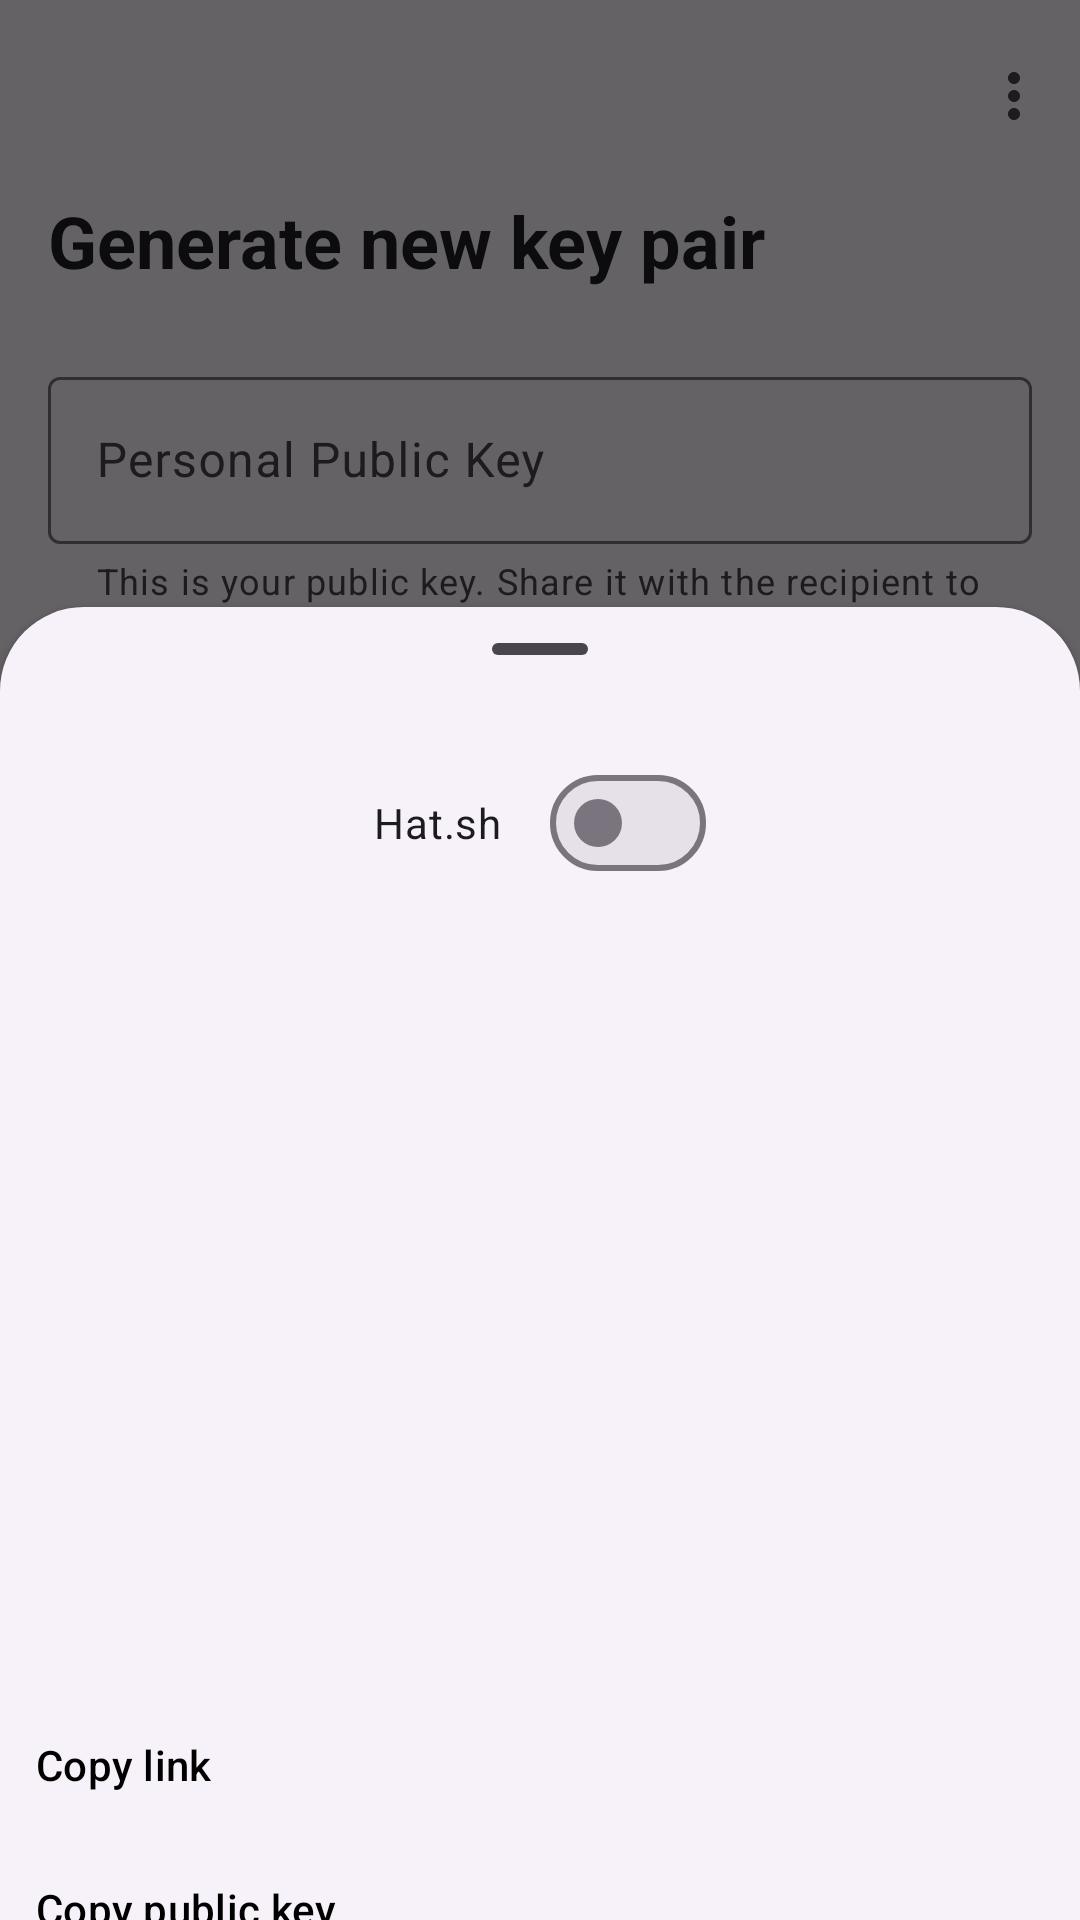

Produce the Android XML layout that renders to this screen, including the resource entries it uses.
<!-- AndroidManifest.xml: application theme Theme.KRYPTO -->
<!-- res/layout/fragment_new_key_pair.xml -->
<?xml version="1.0" encoding="utf-8"?>
<androidx.coordinatorlayout.widget.CoordinatorLayout xmlns:android="http://schemas.android.com/apk/res/android"
    xmlns:tools="http://schemas.android.com/tools"
    xmlns:app="http://schemas.android.com/apk/res-auto"
    android:layout_width="match_parent"
    android:layout_height="match_parent"
    tools:context=".NewKeyPairFragment">

    <androidx.constraintlayout.widget.ConstraintLayout
        android:layout_width="match_parent"
        android:layout_height="match_parent">

        <include
            android:id="@+id/viewAppToolBar"
            layout="@layout/view_app_toolbar"/>

        <TextView
            android:id="@+id/titleText"
            android:layout_width="wrap_content"
            android:layout_height="wrap_content"
            android:layout_marginStart="16dp"
            android:text="@string/new_key_pair_fragment_title"
            android:textAppearance="@style/textTitleSecondary"
            app:layout_constraintTop_toBottomOf="@id/viewAppToolBar"
            app:layout_constraintStart_toStartOf="parent"/>

        <com.google.android.material.textfield.TextInputLayout
            android:id="@+id/personalPublicKeyLayout"
            android:layout_width="match_parent"
            android:layout_height="wrap_content"
            android:layout_marginTop="24dp"
            android:layout_marginStart="16dp"
            android:layout_marginEnd="16dp"
            android:hint="@string/public_key_input_view_personal_public_key_input_hint"
            app:layout_constraintTop_toBottomOf="@id/titleText"
            app:layout_constraintStart_toStartOf="parent"
            app:helperTextEnabled="true"
            app:helperText="@string/public_key_input_view_personal_public_key_helper"
            app:endIconMode="custom"
            app:endIconDrawable="@drawable/ic_round_content_copy_24"
            app:endIconContentDescription="Copy public key icon">
            <com.google.android.material.textfield.TextInputEditText
                android:id="@+id/personalPublicKeyText"
                android:layout_width="match_parent"
                android:layout_height="wrap_content"
                android:inputType="text"
                />
        </com.google.android.material.textfield.TextInputLayout>

        <com.google.android.material.textfield.TextInputLayout
            android:id="@+id/personalPrivateKeyLayout"
            android:layout_width="match_parent"
            android:layout_height="wrap_content"
            android:layout_margin="16dp"
            android:hint="@string/public_key_input_view_personal_private_key_hint"
            app:layout_constraintTop_toBottomOf="@id/personalPublicKeyLayout"
            app:layout_constraintStart_toStartOf="parent"
            app:helperTextEnabled="true"
            app:helperText="@string/public_key_input_view_personal_private_key_helper"
            app:endIconMode="custom"
            app:endIconDrawable="@drawable/ic_round_content_copy_24">

            <com.google.android.material.textfield.TextInputEditText
                android:id="@+id/personalPrivateKeyText"
                android:layout_width="match_parent"
                android:layout_height="wrap_content"
                android:inputType="textVisiblePassword" />
        </com.google.android.material.textfield.TextInputLayout>

        <Button
            style="@style/Widget.Material3.Button.OutlinedButton"
            android:id="@+id/generateButton"
            android:layout_width="wrap_content"
            android:layout_height="wrap_content"
            android:layout_marginTop="16dp"
            android:layout_marginStart="16dp"
            android:text="@string/new_key_pair_fragment_generate_button"
            app:icon="@drawable/ic_round_autorenew_24"
            app:layout_constraintTop_toBottomOf="@id/personalPrivateKeyLayout"
            app:layout_constraintStart_toStartOf="parent"
            app:shapeAppearance="@style/ShapeAppearanceOverlay.Material3.FloatingActionButton"/>

        <Button
            style="@style/Widget.Material3.Button.OutlinedButton"
            android:id="@+id/exportPrivateKeyButton"
            android:layout_width="wrap_content"
            android:layout_height="wrap_content"
            android:layout_marginTop="16dp"
            android:layout_marginEnd="16dp"
            android:text="@string/new_key_pair_fragment_export_button"
            android:visibility="invisible"
            app:icon="@drawable/ic_round_download_24"
            app:layout_constraintTop_toBottomOf="@id/personalPrivateKeyLayout"
            app:layout_constraintEnd_toEndOf="parent"
            app:shapeAppearance="@style/ShapeAppearanceOverlay.Material3.FloatingActionButton"/>

        <com.google.android.material.floatingactionbutton.FloatingActionButton
            android:id="@+id/shareButton"
            android:layout_width="wrap_content"
            android:layout_height="wrap_content"
            android:layout_marginEnd="24dp"
            android:layout_marginBottom="24dp"
            android:contentDescription="@string/generic_next_action_button_description"
            android:src="@drawable/ic_outline_share_24"
            android:visibility="invisible"
            app:layout_constraintBottom_toBottomOf="parent"
            app:layout_constraintEnd_toEndOf="parent"
            app:shapeAppearance="@style/ShapeAppearanceOverlay.Material3.Button" />
    </androidx.constraintlayout.widget.ConstraintLayout>

    <View
        android:id="@+id/bottomSheetBackground"
        android:background="#99000000"
        android:layout_width="match_parent"
        android:layout_height="match_parent"/>
    <include
        android:id="@+id/viewShareBottomSheet"
        layout="@layout/view_share_bottom_sheet" />

</androidx.coordinatorlayout.widget.CoordinatorLayout>
<!-- res/layout/view_app_toolbar.xml (included above) -->
<?xml version="1.0" encoding="utf-8"?>
<androidx.coordinatorlayout.widget.CoordinatorLayout xmlns:android="http://schemas.android.com/apk/res/android"
    android:layout_width="match_parent"
    android:layout_height="wrap_content"
    xmlns:app="http://schemas.android.com/apk/res-auto">

    <com.google.android.material.appbar.AppBarLayout
        android:id="@+id/appBarLayout"
        android:layout_width="match_parent"
        android:layout_height="wrap_content"
        app:layout_constraintTop_toTopOf="parent"
        app:layout_constraintStart_toStartOf="parent">
        <com.google.android.material.appbar.MaterialToolbar
            style="@style/appToolbar"
            android:id="@+id/topAppBar"
            android:layout_width="match_parent"
            android:layout_height="wrap_content"
            android:minHeight="?attr/actionBarSize"
            app:navigationIcon="@drawable/ic_round_arrow_back_24"
            app:menu="@menu/menu_top_app_bar"/>
    </com.google.android.material.appbar.AppBarLayout>

</androidx.coordinatorlayout.widget.CoordinatorLayout>
<!-- res/layout/view_share_bottom_sheet.xml (included above) -->
<?xml version="1.0" encoding="utf-8"?>
<LinearLayout xmlns:android="http://schemas.android.com/apk/res/android"
    xmlns:app="http://schemas.android.com/apk/res-auto"
    style="@style/Widget.Material3.BottomSheet"
    android:id="@+id/bottomSheet"
    android:layout_width="match_parent"
    android:layout_height="wrap_content"
    android:orientation="vertical"
    app:layout_behavior="com.google.android.material.bottomsheet.BottomSheetBehavior">

    <com.google.android.material.bottomsheet.BottomSheetDragHandleView
        android:id="@+id/drag_handle"
        android:layout_width="match_parent"
        android:layout_height="wrap_content"/>

    <com.google.android.material.materialswitch.MaterialSwitch
        android:id="@+id/linkSwitch"
        android:layout_width="wrap_content"
        android:layout_height="wrap_content"
        android:layout_gravity="center"
        android:checked="false"
        android:text="@string/share_bottom_sheet_view_link_switch" />

    <ImageView
        android:id="@+id/shareQrCodeImage"
        android:layout_width="250dp"
        android:layout_height="250dp"
        android:layout_gravity="center"
        android:contentDescription="@string/share_bottom_sheet_view_qr_code_desc" />

    <Button
        style="@style/shareTextButton"
        android:id="@+id/copyLinkButton"
        android:layout_width="match_parent"
        android:layout_height="wrap_content"
        android:layout_marginTop="16dp"
        android:gravity="center_vertical|start"
        android:text="@string/share_bottom_sheet_view_copy_link"
        app:icon="@drawable/ic_outline_share_24"
        app:shapeAppearance="@style/ShapeAppearanceOverlay.Material3.Button"/>

    <Button
        style="@style/shareTextButton"
        android:id="@+id/copyPublicKeyButton"
        android:layout_width="match_parent"
        android:layout_height="wrap_content"
        android:gravity="center_vertical|start"
        android:text="@string/share_bottom_sheet_view_copy_public_key"
        app:icon="@drawable/ic_outline_share_24"
        app:shapeAppearance="@style/ShapeAppearanceOverlay.Material3.Button"/>
</LinearLayout>
<!-- resources referenced by this layout -->
<resources>
  <string name="generic_next_action_button_description">Next Action Button</string>
  <string name="new_key_pair_fragment_export_button">Export</string>
  <string name="new_key_pair_fragment_generate_button">Generate</string>
  <string name="new_key_pair_fragment_title">Generate new key pair</string>
  <string name="public_key_input_view_personal_private_key_helper">This is your private key, do not share with anyone and save a copy in a safe place</string>
  <string name="public_key_input_view_personal_private_key_hint">Personal Private Key</string>
  <string name="public_key_input_view_personal_public_key_helper">This is your public key. Share it with the recipient to generate a shared secret key</string>
  <string name="public_key_input_view_personal_public_key_input_hint">Personal Public Key</string>
  <string name="share_bottom_sheet_view_copy_link">Copy link</string>
  <string name="share_bottom_sheet_view_copy_public_key">Copy public key</string>
  <string name="share_bottom_sheet_view_link_switch">Hat.sh</string>
  <string name="share_bottom_sheet_view_qr_code_desc">Share link QR code</string>
  <style name="appToolbar">
          <item name="navigationIconTint">@color/black</item>
      </style>
  <style name="shareTextButton" parent="@style/Widget.Material3.Button.TextButton">
          <item name="android:textColor">@color/black</item>
          <item name="iconTint">@color/black</item>
          <item name="iconSize">24dp</item>
      </style>
  <style name="textTitleSecondary" parent="@style/TextAppearance.AppCompat.Body1">
          <item name="android:textSize">24sp</item>
          <item name="android:textStyle">bold</item>
      </style>
  <style name="Theme.KRYPTO" parent="Base.Theme.KRYPTO" />
  <color name="black">#FF000000</color>
  <style name="Base.Theme.KRYPTO" parent="Theme.Material3.DayNight.NoActionBar">
          
          <item name="colorPrimary">@color/primary</item>
          <item name="colorOnPrimary">@color/onPrimary</item>
          <item name="colorPrimaryContainer">@color/primaryContainer</item>
          <item name="colorOnPrimaryContainer">@color/onPrimaryContainer</item>
          <item name="colorSecondary">@color/secondary</item>
          <item name="colorOnSecondary">@color/onSecondary</item>
          <item name="colorSecondaryContainer">@color/secondaryContainer</item>
          <item name="colorOnSecondaryContainer">@color/onSecondaryContainer</item>
      </style>
  <color name="primary">#58bf43</color>
  <color name="onPrimary">#FFFFFF</color>
  <color name="primaryContainer">#50B73C</color>
  <color name="onPrimaryContainer">#FFFFFF</color>
  <color name="secondary">#679E5B</color>
  <color name="onSecondary">#FFFFFF</color>
  <color name="secondaryContainer">#63cc4e</color>
  <color name="onSecondaryContainer">#FFFFFF</color>
</resources>
